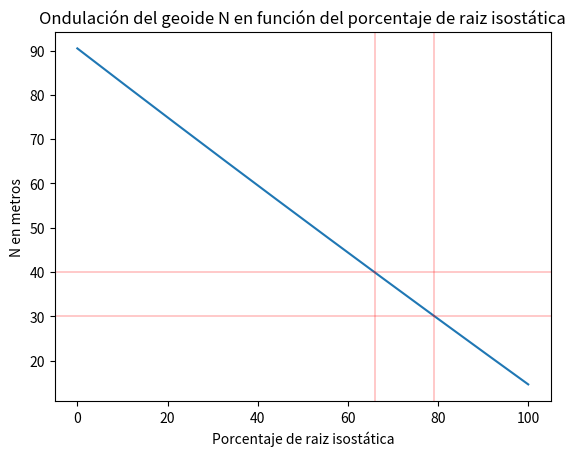

The matplotlib source for this figure: (Note: this script raises an exception after producing the figure.)
import numpy as np
import matplotlib.pyplot as plt


G = 6.67*10**(-11)


def altura(r, h, R):
    """
    encuentra la altura del modelo de montaña en un punto r
    :param r:distancia en el eje horizontal desde el origen [kilometros]
    :param h: altura maxima [kilometros]
    :param R: ancho máximo [kilometros]
    :return: altura topografica en r [kilometros]
    """
    h_r = h * np.cos(np.pi * r / (2 * R))
    return h_r

def radios(h, h_max, R):
    """
    es la inversa de la funcion altura(r, h, R)
    :param h: altura [Km]
    :param h_max: altura maxima[Km]
    :param R: radio maximo[Km]
    :return: entrega el radio correspondiente a cierta altura[Km]
    """
    r_h = 2 * R * np.arccos(h / h_max) / np.pi
    return r_h

def raiz(h, porcentaje, rho_c=2700, rho_m=3300):
    """
    encuentra el tamaño de la raiz
    :param h: altura
    :param porcentaje: porcentaje de isostacia completa
    :param rho_c: densidad corteza
    :param rho_m: densidad manto
    :return: profundidad de la raiz
    """
    raiz = rho_c * h * porcentaje/100 / (rho_m - rho_c)
    return raiz


def U_cilindro(H1, R, t, rho):
    """

    :param H1: distancia desde la cara mas cercana de la placa hasta el punto de medicion de U
    :param R: radio del cilindro
    :param t: espesor del cilindro
    :param rho: densidad del cilindro
    :return: potencial producido por el cilindro en su eje a una distancia H_1
    """
    L1 = np.sqrt(H1**2 + R**2)
    H2 = H1 + t
    L2 = np.sqrt(H2**2 + R**2)

    U = -np.pi * G * rho * (H2 * L2 - H1 * L1 + H1**2 - H2**2 +
                            R**2 * np.log((t + np.sqrt(t**2 + R**2)) / R))

    return U

def U_montaña(num_cilindros, h_topo, R, h_corteza,
              porcentaje_raiz, rho_c = 2700, rho_m=3300):
    """
    :param num_cilindros: cantidad de cilindros usados para el calculo
    :param h_topo: altitud montaña
    :param R: radio maximo montaña
    :param h_corteza: espesor corteza
    :param porcentaje_raiz: porcentaje de raiz isostatica que se usa
    :return: potencial en el centro de la montaña
    """

    delta_rho = rho_m - rho_c
    h = np.linspace(0, h_topo, num_cilindros + 1)
    radi = radios(h, h_topo, R)
    h_raiz = raiz(h, porcentaje_raiz, rho_c, rho_m)
    h1 = h_raiz + h_corteza
    t_topo = h[1]
    t_raiz = h_raiz[1]
    u_raiz = U_cilindro(h1, radi, t_raiz, delta_rho)
    u_raiz = np.delete(u_raiz, -1)
    u_raiz = np.sum(u_raiz)
    u_topo = U_cilindro(h, radi, t_topo, rho_c)
    u_topo = np.delete(u_topo, -1)
    u_topo = np.sum(u_topo)

    u_total = - u_raiz + u_topo
    return u_total

def ondulacion(num_cilindros, h_topo, R, h_corteza,
              porcentaje_raiz, rho_c = 2700, rho_m=3300, g0 = 9.8):
    """

    :param num_cilindros: cantidad de cilindros
    :param h_topo: altura topográfica
    :param R: radio de la base
    :param h_corteza: espesor corteza
    :param porcentaje_raiz: porcentaje de raiz isostática
    :param rho_c: densidad corteza
    :param rho_m: densidad manto
    :param g0: aceleraacion de gravedad en la superficie
    :return: entrega la ondulación del geoide, la profundidad de la raiz
             y el potencial.
    """
    potencial = U_montaña(num_cilindros, h_topo, R, h_corteza,
              porcentaje_raiz, rho_c, rho_m)
    n = -potencial / g0
    h_raiz = raiz(h_topo, porcentaje_raiz, rho_c, rho_m)
    return [n, h_raiz, potencial]


# porcentaje de raiz entre 65% y 80% para ondulacion de 30-40 metros

num_cilindros = 20
h_topografica = 4000
R = 300000
H_corteza = 33000

porcentajes = np.arange(0,100.1, 0.1)
n = []
h_raiz = []
for i in porcentajes:
    n_i = ondulacion(num_cilindros, h_topografica, R, H_corteza, i)[0]
    h_i = ondulacion(num_cilindros, h_topografica, R, H_corteza, i)[1]
    n.append(n_i)
    h_raiz.append(h_i)


fig1 = plt.figure(1)
plt.plot(porcentajes, n)
plt.axhline(30, color = 'r', linewidth=0.3)
plt.axhline(40, color = 'r', linewidth=0.3)
plt.axvline(66, color = 'r', linewidth=0.3)
plt.axvline(79, color = 'r', linewidth=0.3)
plt.title('Ondulación del geoide N en función del porcentaje de raiz isostática')
plt.ylabel('N en metros')
plt.xlabel('Porcentaje de raiz isostática')
plt.savefig('graficos/grafico_n_vs_%.png')

fig2 = plt.figure(2)
plt.plot(porcentajes, h_raiz)
plt.axvline(66, color = 'r', linewidth=0.3)
plt.axvline(79, color = 'r', linewidth=0.3)
plt.axhline(11880, color = 'r', linewidth=0.3)
plt.axhline(14220, color = 'r', linewidth=0.3)

plt.title('Profundidad de la raiz en función del porcentaje de raiz isostática')
plt.ylabel('$H_{raiz}$ en metros')
plt.xlabel('Porcentaje de raiz isostática')
plt.savefig('graficos/grafico_raiz_vs_%.png')

fig1.show()
fig2.show()
